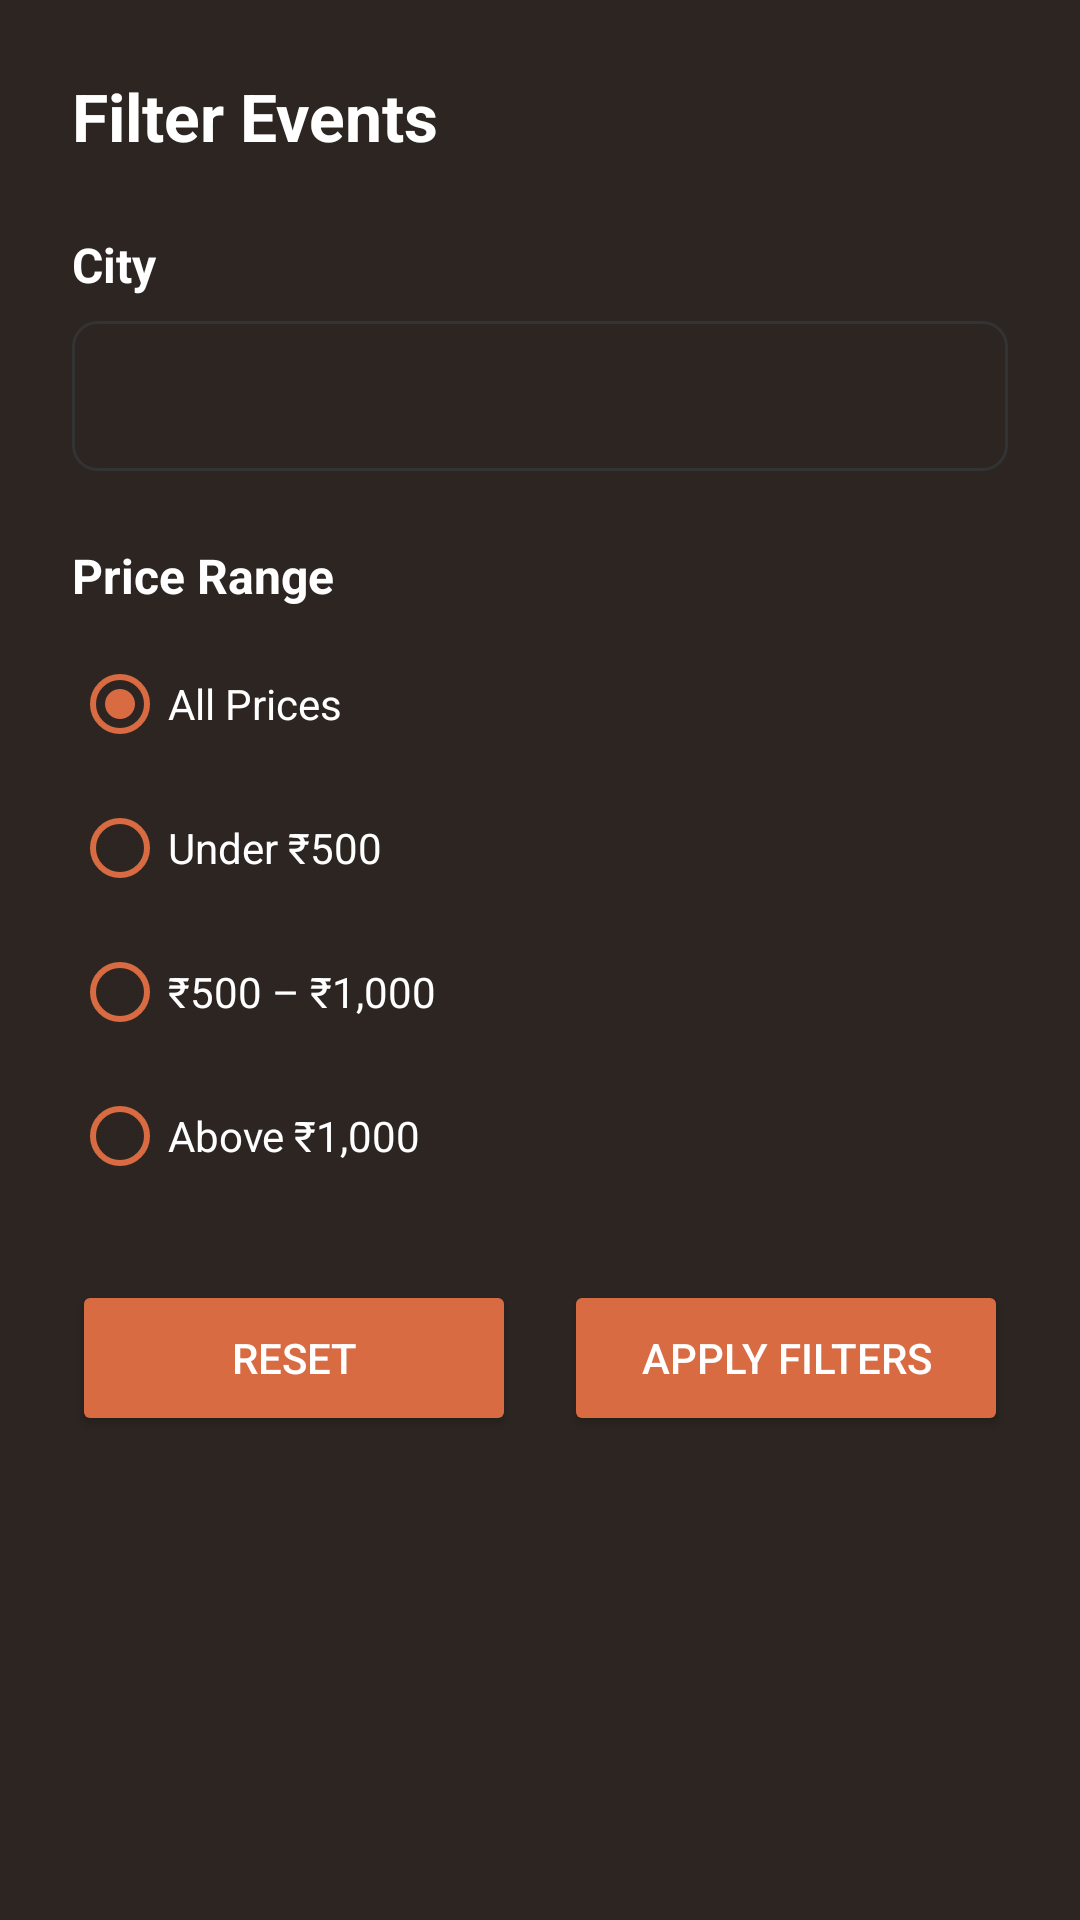

Here is an Android app screen rendered from its layout file. Give the layout XML and the strings, colors and styles it references.
<!-- AndroidManifest.xml: application theme Theme.QuickBooking -->
<!-- res/layout/bottom_sheet_filters.xml -->
<?xml version="1.0" encoding="utf-8"?>
<androidx.constraintlayout.widget.ConstraintLayout
    xmlns:android="http://schemas.android.com/apk/res/android"
    xmlns:app="http://schemas.android.com/apk/res-auto"
    android:layout_width="match_parent"
    android:layout_height="wrap_content"
    android:padding="24dp"
    android:background="@color/card_dark">

    <TextView
        android:id="@+id/tvFilterTitle"
        android:layout_width="0dp"
        android:layout_height="wrap_content"
        android:text="Filter Events"
        android:textColor="@color/white"
        android:textSize="22sp"
        android:textStyle="bold"
        app:layout_constraintTop_toTopOf="parent"
        app:layout_constraintStart_toStartOf="parent"
        app:layout_constraintEnd_toEndOf="parent" />

    <TextView
        android:id="@+id/tvCityLabel"
        android:layout_width="0dp"
        android:layout_height="wrap_content"
        android:layout_marginTop="24dp"
        android:text="City"
        android:textColor="@color/white"
        android:textSize="16sp"
        android:textStyle="bold"
        app:layout_constraintTop_toBottomOf="@id/tvFilterTitle"
        app:layout_constraintStart_toStartOf="parent"
        app:layout_constraintEnd_toEndOf="parent" />

    <Spinner
        android:id="@+id/spinnerFilterCity"
        android:layout_width="0dp"
        android:layout_height="50dp"
        android:layout_marginTop="8dp"
        android:background="@drawable/bg_edittext"
        android:paddingStart="12dp"
        android:paddingEnd="12dp"
        android:spinnerMode="dropdown"
        app:layout_constraintTop_toBottomOf="@id/tvCityLabel"
        app:layout_constraintStart_toStartOf="parent"
        app:layout_constraintEnd_toEndOf="parent" />

    <TextView
        android:id="@+id/tvPriceLabel"
        android:layout_width="0dp"
        android:layout_height="wrap_content"
        android:layout_marginTop="24dp"
        android:text="Price Range"
        android:textColor="@color/white"
        android:textSize="16sp"
        android:textStyle="bold"
        app:layout_constraintTop_toBottomOf="@id/spinnerFilterCity"
        app:layout_constraintStart_toStartOf="parent"
        app:layout_constraintEnd_toEndOf="parent" />

    <RadioGroup
        android:id="@+id/rgFilterPrice"
        android:layout_width="0dp"
        android:layout_height="wrap_content"
        android:layout_marginTop="8dp"
        android:orientation="vertical"
        app:layout_constraintTop_toBottomOf="@id/tvPriceLabel"
        app:layout_constraintStart_toStartOf="parent"
        app:layout_constraintEnd_toEndOf="parent">

        <RadioButton
            android:id="@+id/rbAllPrices"
            android:layout_width="match_parent"
            android:layout_height="wrap_content"
            android:checked="true"
            android:buttonTint="@color/terracotta"
            android:text="All Prices"
            android:textColor="@color/white" />

        <RadioButton
            android:id="@+id/rbUnder500"
            android:layout_width="match_parent"
            android:layout_height="wrap_content"
            android:buttonTint="@color/terracotta"
            android:text="Under ₹500"
            android:textColor="@color/white" />

        <RadioButton
            android:id="@+id/rb500To1000"
            android:layout_width="match_parent"
            android:layout_height="wrap_content"
            android:buttonTint="@color/terracotta"
            android:text="₹500 – ₹1,000"
            android:textColor="@color/white" />

        <RadioButton
            android:id="@+id/rbAbove1000"
            android:layout_width="match_parent"
            android:layout_height="wrap_content"
            android:buttonTint="@color/terracotta"
            android:text="Above ₹1,000"
            android:textColor="@color/white" />

    </RadioGroup>

    <Button
        android:id="@+id/btnResetFilters"
        android:layout_width="0dp"
        android:layout_height="52dp"
        android:layout_marginTop="24dp"
        android:layout_marginEnd="8dp"
        android:backgroundTint="@color/terracotta"
        android:text="Reset"
        android:textColor="@color/white"
        app:layout_constraintTop_toBottomOf="@id/rgFilterPrice"
        app:layout_constraintStart_toStartOf="parent"
        app:layout_constraintEnd_toStartOf="@id/btnApplyFilters" />

    <Button
        android:id="@+id/btnApplyFilters"
        android:layout_width="0dp"
        android:layout_height="52dp"
        android:layout_marginTop="24dp"
        android:layout_marginStart="8dp"
        android:backgroundTint="@color/terracotta"
        android:text="Apply Filters"
        android:textColor="@android:color/white"
        app:layout_constraintTop_toBottomOf="@id/rgFilterPrice"
        app:layout_constraintStart_toEndOf="@id/btnResetFilters"
        app:layout_constraintEnd_toEndOf="parent" />

</androidx.constraintlayout.widget.ConstraintLayout>
<!-- resources referenced by this layout -->
<resources>
  <color name="card_dark">#2C2522</color>
  <color name="terracotta">#D96B43</color>
  <color name="white">#FFFFFFFF</color>
  <!-- drawable bg_edittext (drawable) -->
  <?xml version="1.0" encoding="utf-8"?>
  
  <shape xmlns:android="http://schemas.android.com/apk/res/android"
      android:shape="rectangle">
      <solid android:color="@color/card_dark"/>
      <corners android:radius="8dp"/>
      <stroke android:width="1dp" android:color="#333333"/>
  </shape>
  <style name="Theme.QuickBooking" parent="Theme.MaterialComponents.DayNight.NoActionBar">
          <item name="colorPrimary">@color/terracotta</item>
          <item name="colorPrimaryVariant">@color/terracotta_dark</item>
          <item name="colorOnPrimary">#FFFFFF</item>
          <item name="colorSecondary">@color/terracotta</item>
          <item name="android:windowBackground">@color/cream_dark</item>
          <item name="android:statusBarColor" tools:targetApi="l">@color/cream_dark</item>
      </style>
  <color name="terracotta_dark">#A04420</color>
  <color name="cream_dark">#1E1A18</color>
</resources>
